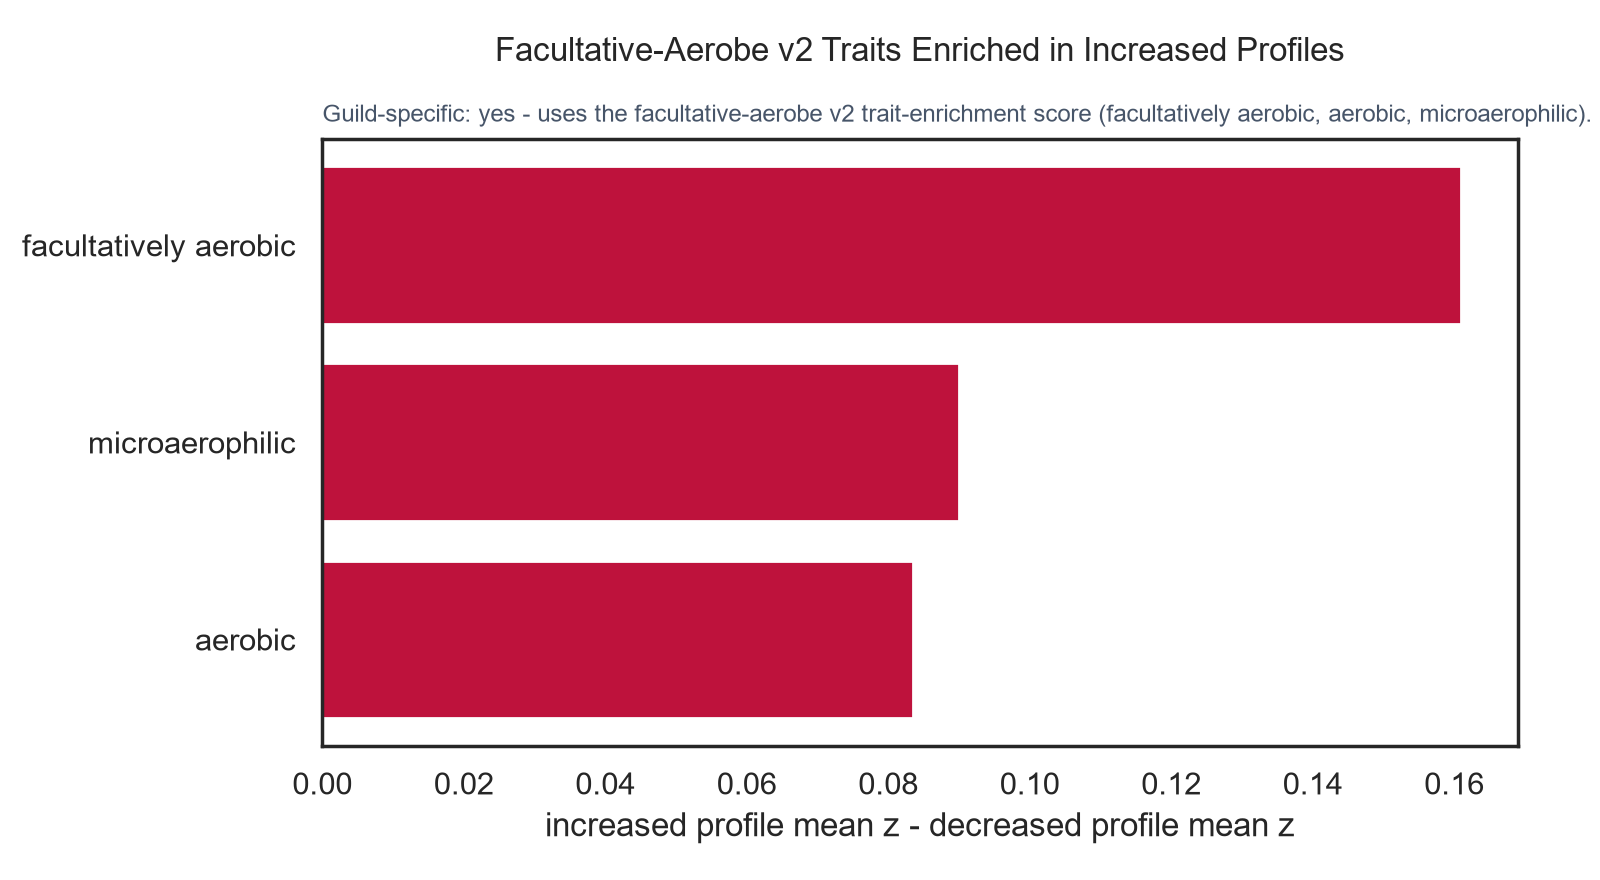

Source data for this figure (header and first rows):
trait	increased_profile_mean_z	decreased_profile_mean_z	increased_minus_decreased_z
facultatively aerobic	0.07578	-0.08515	0.1609
aerobic	0.03934	-0.04421	0.08355
microaerophilic	0.04236	-0.0476	0.08996
guild_z_mean	0.05249	-0.05899	0.1115
